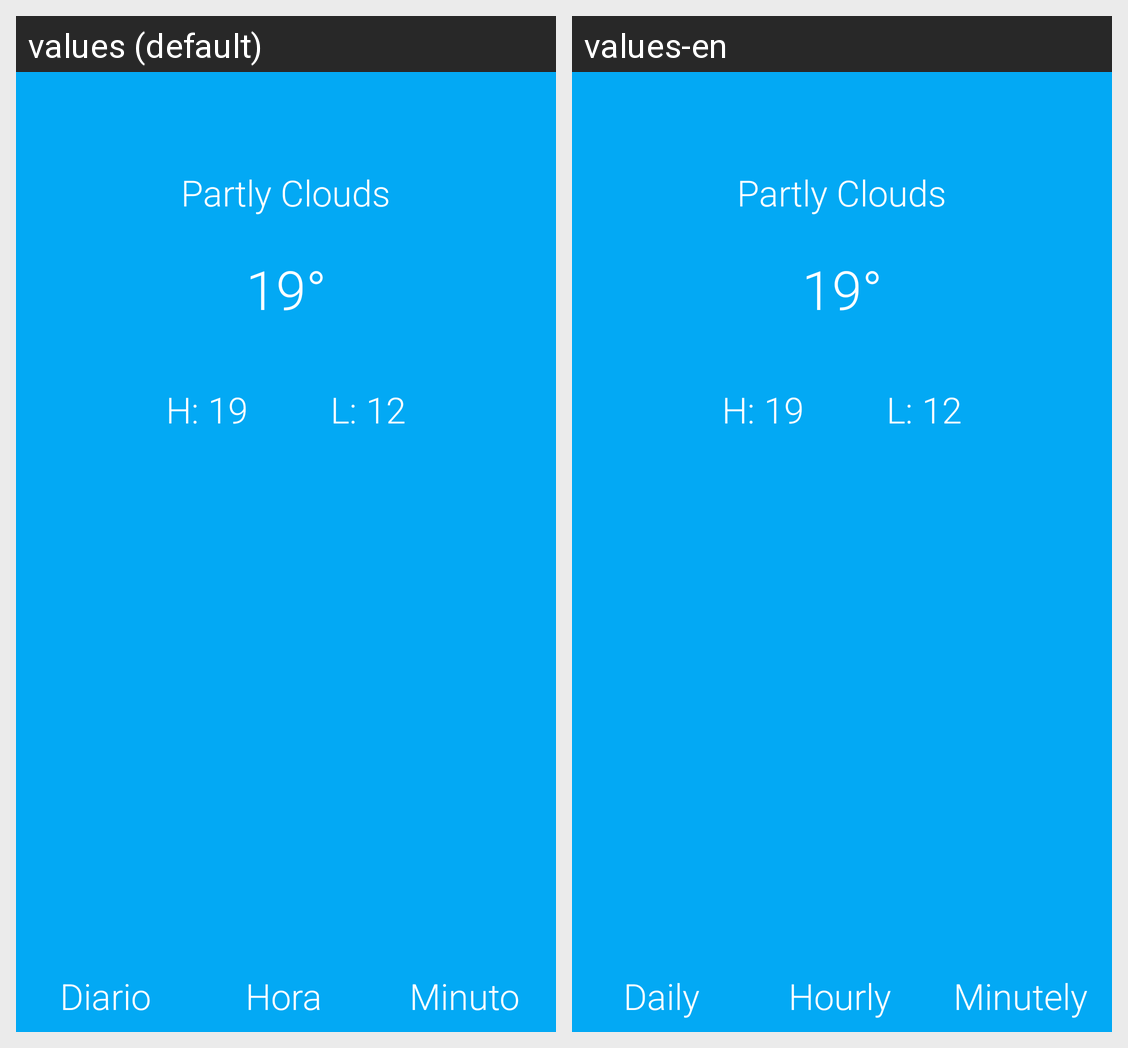

For this localized Android screen grid, give each drawn string resource with its value in every locale shown.
Android screen res/layout/activity_main.xml rendered under 2 locales, left to right: values (default), values-en. Device: Nexus 5 (rendered at 1080×1920; each locale shown at half size, 540×960, under a caption strip naming it); theme AppTheme.
Strings drawn on this screen, with the default value and each locale's value (text and hints the layout hard-codes, and strings that could not be matched under every locale, appear in the picture but are not listed):

daily_button_text
  values: Diario
  values-en: Daily

hourly_button_text
  values: Hora
  values-en: Hourly

minutely_button_text
  values: Minuto
  values-en: Minutely
